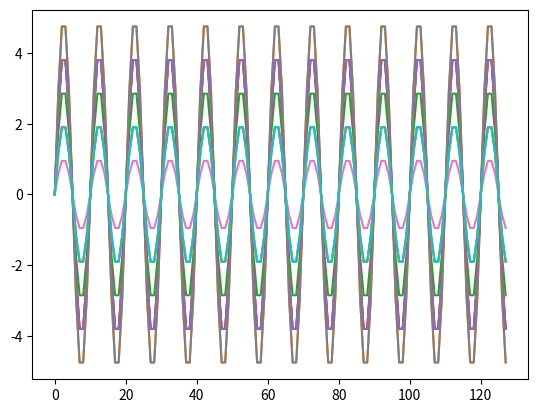

This figure's Python source:
%matplotlib notebook

import numpy as np
import matplotlib.pyplot as plt

#definimos constantes
omega = 2*np.pi*0.1 #rad/seg
n = np.arange(0,128) #eje de tiempos

A = np.random.randint(1,7,(10,1))

x = A * np.sin(omega*n)

plt.plot(x.T)

